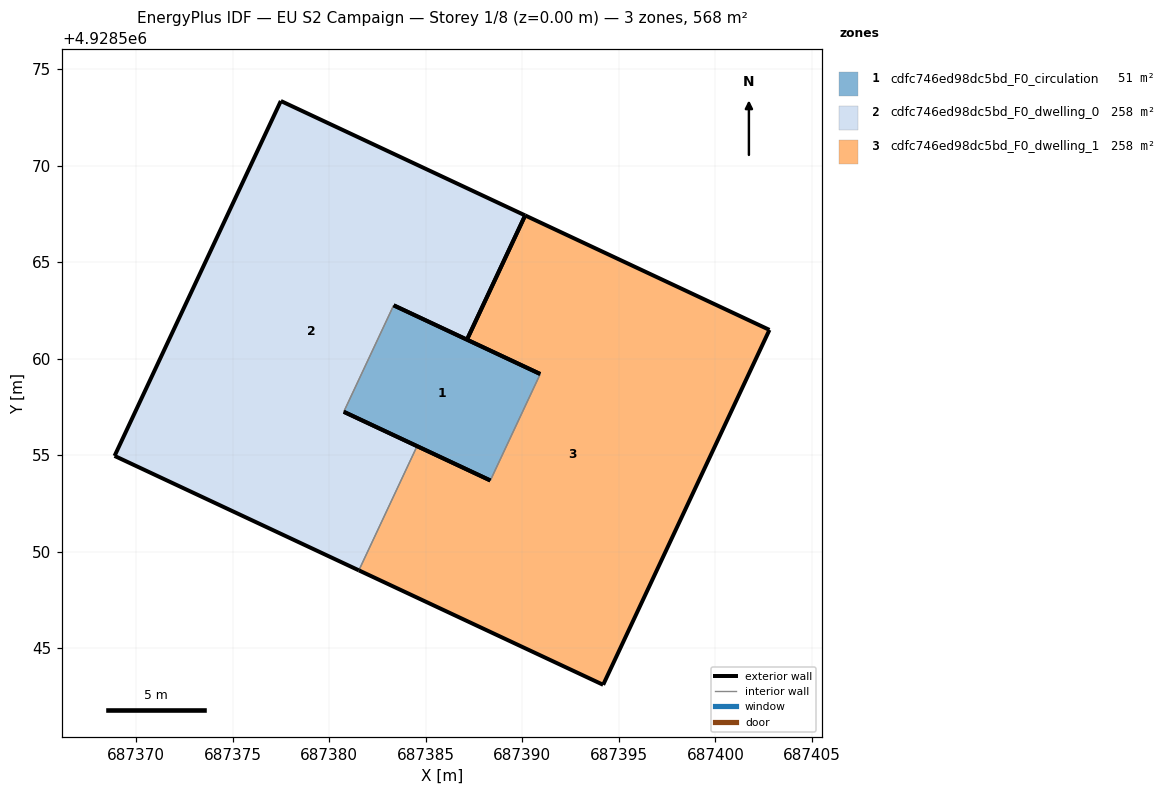
=== STOREY PLAN SPEC (per zone: floor XY polygon, exterior-wall plan segments, windows/doors) ===
zone 1: cdfc746ed98dc5bd_F0_circulation  (51.1 m²)
  floor: (687388.34, 4928553.70) (687390.93, 4928559.21) (687383.33, 4928562.77) (687380.75, 4928557.25)
  exterior wall: (687383.33, 4928562.77) – (687390.93, 4928559.21)  [8.4 m]
  exterior wall: (687388.34, 4928553.70) – (687380.75, 4928557.25)  [8.4 m]
  interior walls: 2
zone 2: cdfc746ed98dc5bd_F0_dwelling_0  (258.3 m²)
  floor: (687384.54, 4928555.47) (687380.75, 4928557.25) (687383.33, 4928562.77) (687387.13, 4928560.99) (687390.14, 4928567.43) (687377.49, 4928573.36) (687368.87, 4928554.97) (687381.53, 4928549.04)
  exterior wall: (687387.13, 4928560.99) – (687383.33, 4928562.77)  [4.2 m]
  exterior wall: (687380.75, 4928557.25) – (687384.54, 4928555.47)  [4.2 m]
  exterior wall: (687381.53, 4928549.04) – (687368.87, 4928554.97)  [14.0 m]
  exterior wall: (687368.87, 4928554.97) – (687377.49, 4928573.36)  [20.3 m]
  exterior wall: (687377.49, 4928573.36) – (687390.14, 4928567.43)  [14.0 m]
  exterior wall: (687390.14, 4928567.43) – (687387.13, 4928560.99)  [7.1 m]
  interior walls: 2
zone 3: cdfc746ed98dc5bd_F0_dwelling_1  (258.3 m²)
  floor: (687394.19, 4928543.11) (687402.80, 4928561.50) (687390.14, 4928567.43) (687387.13, 4928560.99) (687390.93, 4928559.21) (687388.34, 4928553.70) (687384.54, 4928555.47) (687381.53, 4928549.04)
  exterior wall: (687394.19, 4928543.11) – (687381.53, 4928549.04)  [14.0 m]
  exterior wall: (687384.54, 4928555.47) – (687388.34, 4928553.70)  [4.2 m]
  exterior wall: (687390.93, 4928559.21) – (687387.13, 4928560.99)  [4.2 m]
  exterior wall: (687390.14, 4928567.43) – (687402.80, 4928561.50)  [14.0 m]
  exterior wall: (687402.80, 4928561.50) – (687394.19, 4928543.11)  [20.3 m]
  exterior wall: (687387.13, 4928560.99) – (687390.14, 4928567.43)  [7.1 m]
  interior walls: 2

=== DERIVED (storey summary) ===
Building: EU S2 Campaign
Storey: 1 of 8  (floor level z = 0.00 m)
Storey gross floor area: 567.6 m²
Zones on this storey: 3
  - cdfc746ed98dc5bd_F0_circulation: floor 51.1 m²; exterior wall 16.8 m (50.3 m²); WWR 0.0%
  - cdfc746ed98dc5bd_F0_dwelling_0: floor 258.3 m²; exterior wall 63.8 m (191.3 m²); WWR 0.0%
  - cdfc746ed98dc5bd_F0_dwelling_1: floor 258.3 m²; exterior wall 63.7 m (191.2 m²); WWR 0.0%
Zone adjacency (shared interzone walls):
  - cdfc746ed98dc5bd_F0_circulation ↔ cdfc746ed98dc5bd_F0_dwelling_0
  - cdfc746ed98dc5bd_F0_circulation ↔ cdfc746ed98dc5bd_F0_dwelling_1
  - cdfc746ed98dc5bd_F0_dwelling_0 ↔ cdfc746ed98dc5bd_F0_dwelling_1